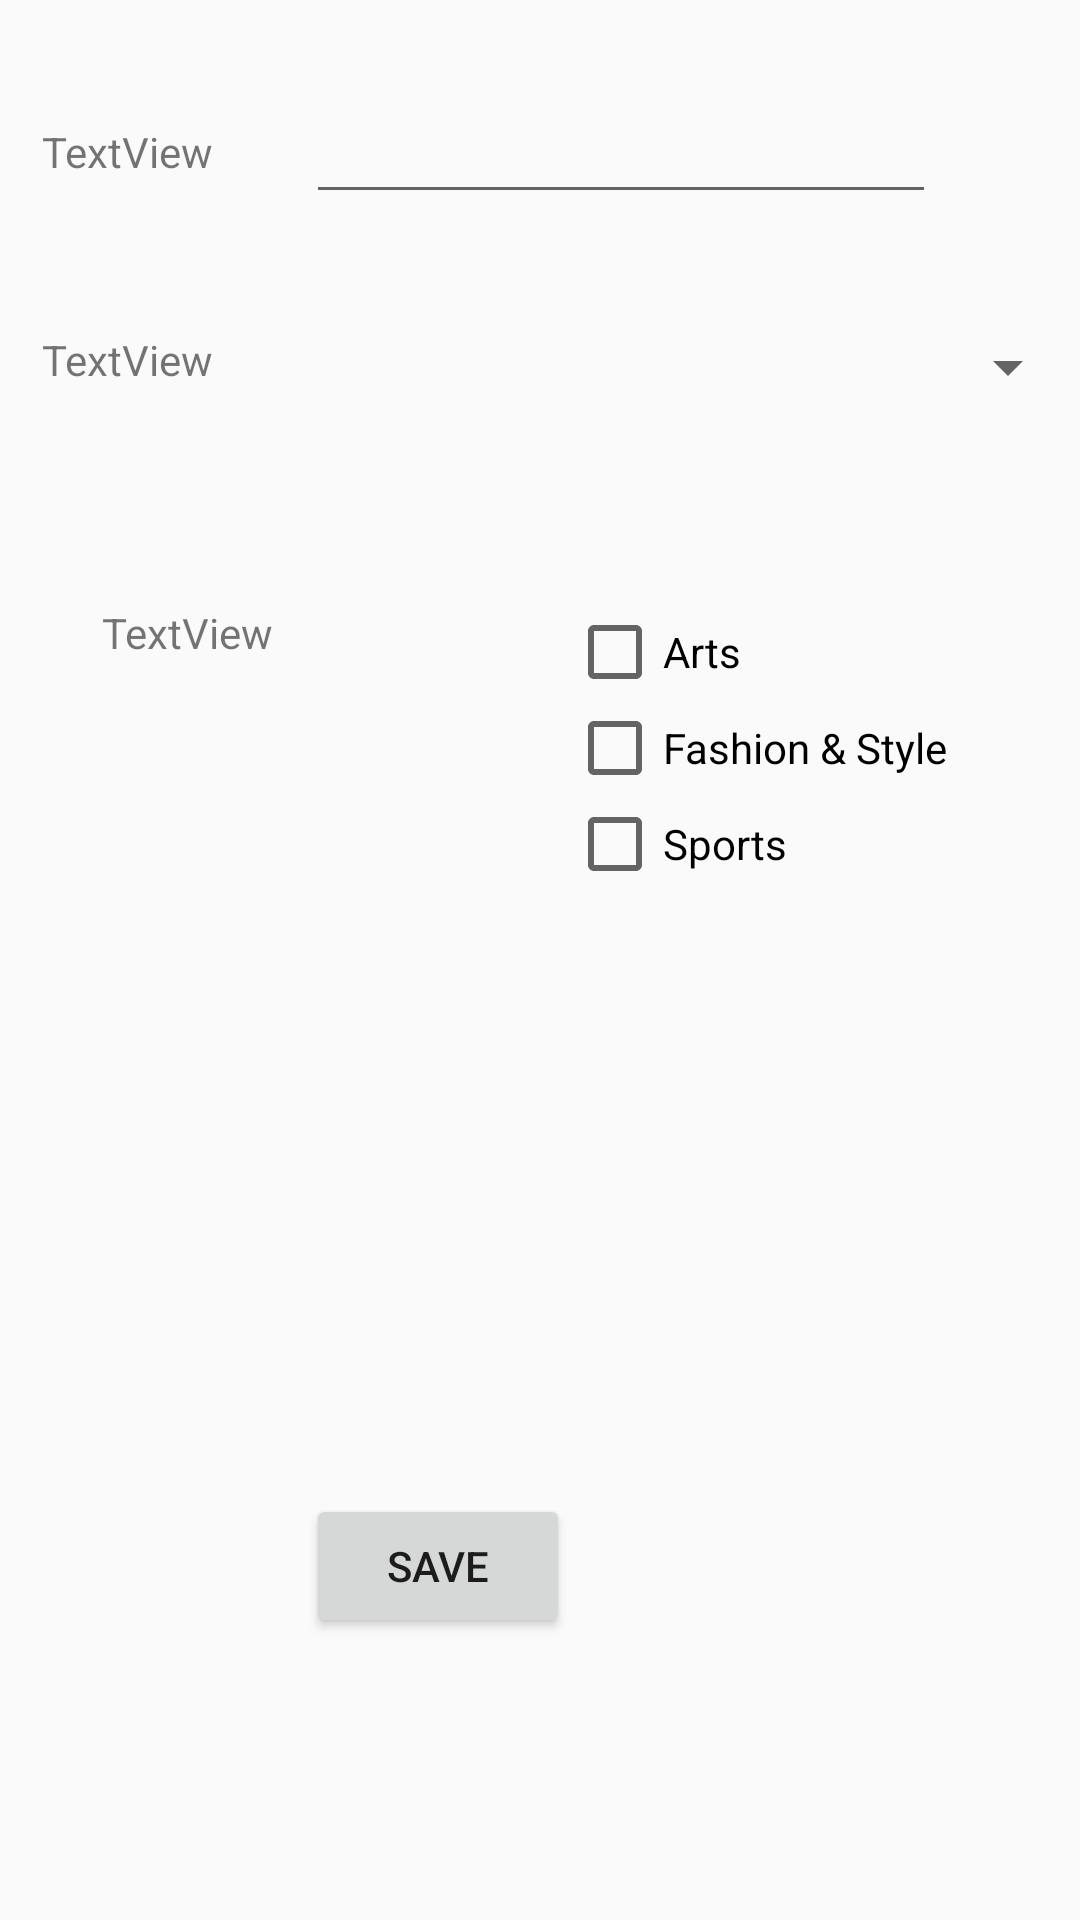

Write the Android layout XML for this screen, with the resource values it uses.
<!-- AndroidManifest.xml: application theme AppTheme -->
<!-- res/layout/dialog_settings.xml -->
<?xml version="1.0" encoding="utf-8"?>
<RelativeLayout xmlns:android="http://schemas.android.com/apk/res/android"
    xmlns:tools="http://schemas.android.com/tools"
    android:layout_width="match_parent" android:layout_height="match_parent">

    <TextView
        android:text="TextView"
        android:layout_width="wrap_content"
        android:layout_height="wrap_content"
        android:layout_alignParentTop="true"
        android:layout_alignParentLeft="true"
        android:layout_alignParentStart="true"
        android:layout_marginLeft="14dp"
        android:layout_marginStart="14dp"
        android:layout_marginTop="41dp"
        android:id="@+id/tvBeginDate"
        tools:text="@string/BeginDate" />

    <EditText
        android:layout_width="wrap_content"
        android:layout_height="wrap_content"
        android:inputType="date"
        android:ems="10"
        android:layout_alignParentTop="true"
        android:layout_toRightOf="@+id/tvBeginDate"
        android:layout_toEndOf="@+id/tvBeginDate"
        android:layout_marginLeft="31dp"
        android:layout_marginStart="31dp"
        android:layout_marginTop="30dp"
        android:id="@+id/etBeginDate" />

    <TextView
        android:text="TextView"
        android:layout_width="wrap_content"
        android:layout_height="wrap_content"
        android:layout_below="@+id/etBeginDate"
        android:layout_toLeftOf="@+id/etBeginDate"
        android:layout_toStartOf="@+id/etBeginDate"
        android:layout_marginTop="39dp"
        android:id="@+id/tvSortOrder"
        tools:text="@string/SortOrder" />

    <Spinner
        android:layout_width="match_parent"
        android:layout_height="wrap_content"
        android:layout_alignLeft="@+id/etBeginDate"
        android:layout_alignStart="@+id/etBeginDate"
        android:id="@+id/spSortOrder"
        android:layout_alignTop="@+id/tvSortOrder" />


    <LinearLayout
        android:orientation="vertical"
        android:layout_width="wrap_content"
        android:layout_height="wrap_content"
        android:layout_below="@+id/spSortOrder"
        android:layout_alignParentRight="true"
        android:layout_alignParentEnd="true"
        android:layout_marginRight="44dp"
        android:layout_marginEnd="44dp"
        android:layout_marginTop="67dp"
        android:id="@+id/checkboxes">
        <CheckBox android:id="@+id/cbArts"
            android:layout_width="wrap_content"
            android:layout_height="wrap_content"
            android:text="@string/Arts"
            />
        <CheckBox android:id="@+id/cbFashion"
            android:layout_width="wrap_content"
            android:layout_height="wrap_content"
            android:text="@string/Fashion"
            />
        <CheckBox android:id="@+id/cbSports"
            android:layout_width="wrap_content"
            android:layout_height="wrap_content"
            android:text="@string/Sports"
            />
    </LinearLayout>

    <TextView
        android:text="TextView"
        android:layout_width="wrap_content"
        android:layout_height="wrap_content"
        android:layout_alignTop="@+id/checkboxes"
        android:layout_toLeftOf="@+id/spSortOrder"
        android:layout_toStartOf="@+id/spSortOrder"
        android:layout_marginRight="11dp"
        android:layout_marginEnd="11dp"
        android:id="@+id/tvNewsDesk"
        tools:text="@string/NewsDeskValues" />

    <Button
        android:text="@string/Save"
        android:layout_width="wrap_content"
        android:layout_height="wrap_content"
        android:id="@+id/btnSave"
        android:layout_marginBottom="94dp"
        android:layout_alignParentBottom="true"
        android:layout_toRightOf="@+id/tvNewsDesk"
        android:layout_toEndOf="@+id/tvNewsDesk" />

</RelativeLayout>
<!-- resources referenced by this layout -->
<resources>
  <string name="Arts">Arts</string>
  <string name="BeginDate">Begin Date</string>
  <string name="Fashion">Fashion &amp; Style</string>
  <string name="NewsDeskValues">News Desk Values</string>
  <string name="Save">Save</string>
  <string name="SortOrder">Sort Order</string>
  <string name="Sports">Sports</string>
  <style name="AppTheme" parent="Theme.AppCompat.Light.NoActionBar">
          
          <item name="colorPrimary">@color/colorPrimary</item>
          <item name="colorPrimaryDark">@color/colorPrimaryDark</item>
          <item name="colorAccent">@color/colorAccent</item>
          <item name="android:editTextColor">@android:color/white</item>
          <item name="android:textColorHint">@android:color/white</item>
      </style>
  <!-- not gathered from this repository: default colours our renderer supplied (Android Studio template values) -->
  <color name="colorPrimary">#FF6200EE</color>
  <color name="colorPrimaryDark">#FF3700B3</color>
  <color name="colorAccent">#FF03DAC5</color>
</resources>
